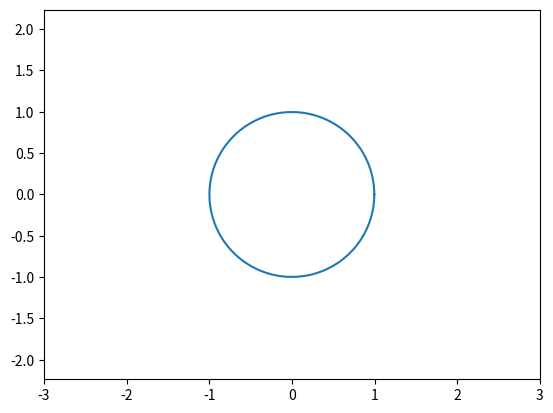

The script that saved this image:
import matplotlib.pyplot as plt
import numpy as np
from matplotlib.animation import FuncAnimation


def circle_move(time):
    alpha = np.arange(0, 2*np.pi, 0.001)
    R = time/360
    x = R * np.cos(alpha)
    y = R * np.sin(alpha)
    
    return x, y

fig, ax = plt.subplots()

circle_object, = plt.plot([], [])

frames = 360

def animate(i):
    
    circle_object.set_data(circle_move(time=i))
    
    return circle_object

edge = 3
ax.axis('equal')
ax.set_xlim(-edge, edge)
ax.set_ylim(-edge, edge)

ani = FuncAnimation(fig,
                    animate,
                    frames = frames,
                    interval = 30)
ani.save('animation_circle_radius.gif', writer='pillow')
